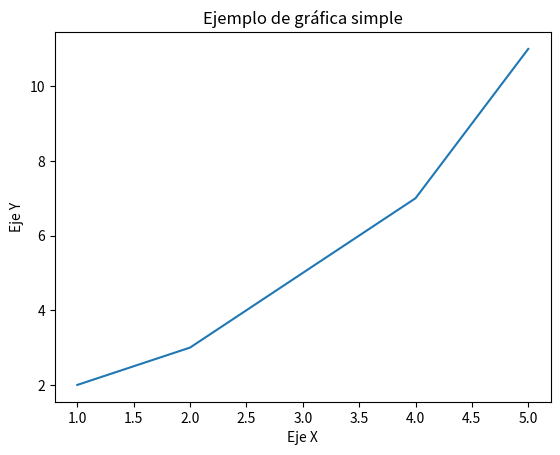

Reproduce this figure in Python.
# HI this a new line for a git push 

import matplotlib.pyplot as plt

# Datos para graficar
x = [1, 2, 3, 4, 5]
y = [2, 3, 5, 7, 11]

# Crear la gráfica
plt.plot(x, y)

# Añadir título y etiquetas
plt.title("Ejemplo de gráfica simple")
plt.xlabel("Eje X")
plt.ylabel("Eje Y")

# Mostrar la gráfica
plt.show()
